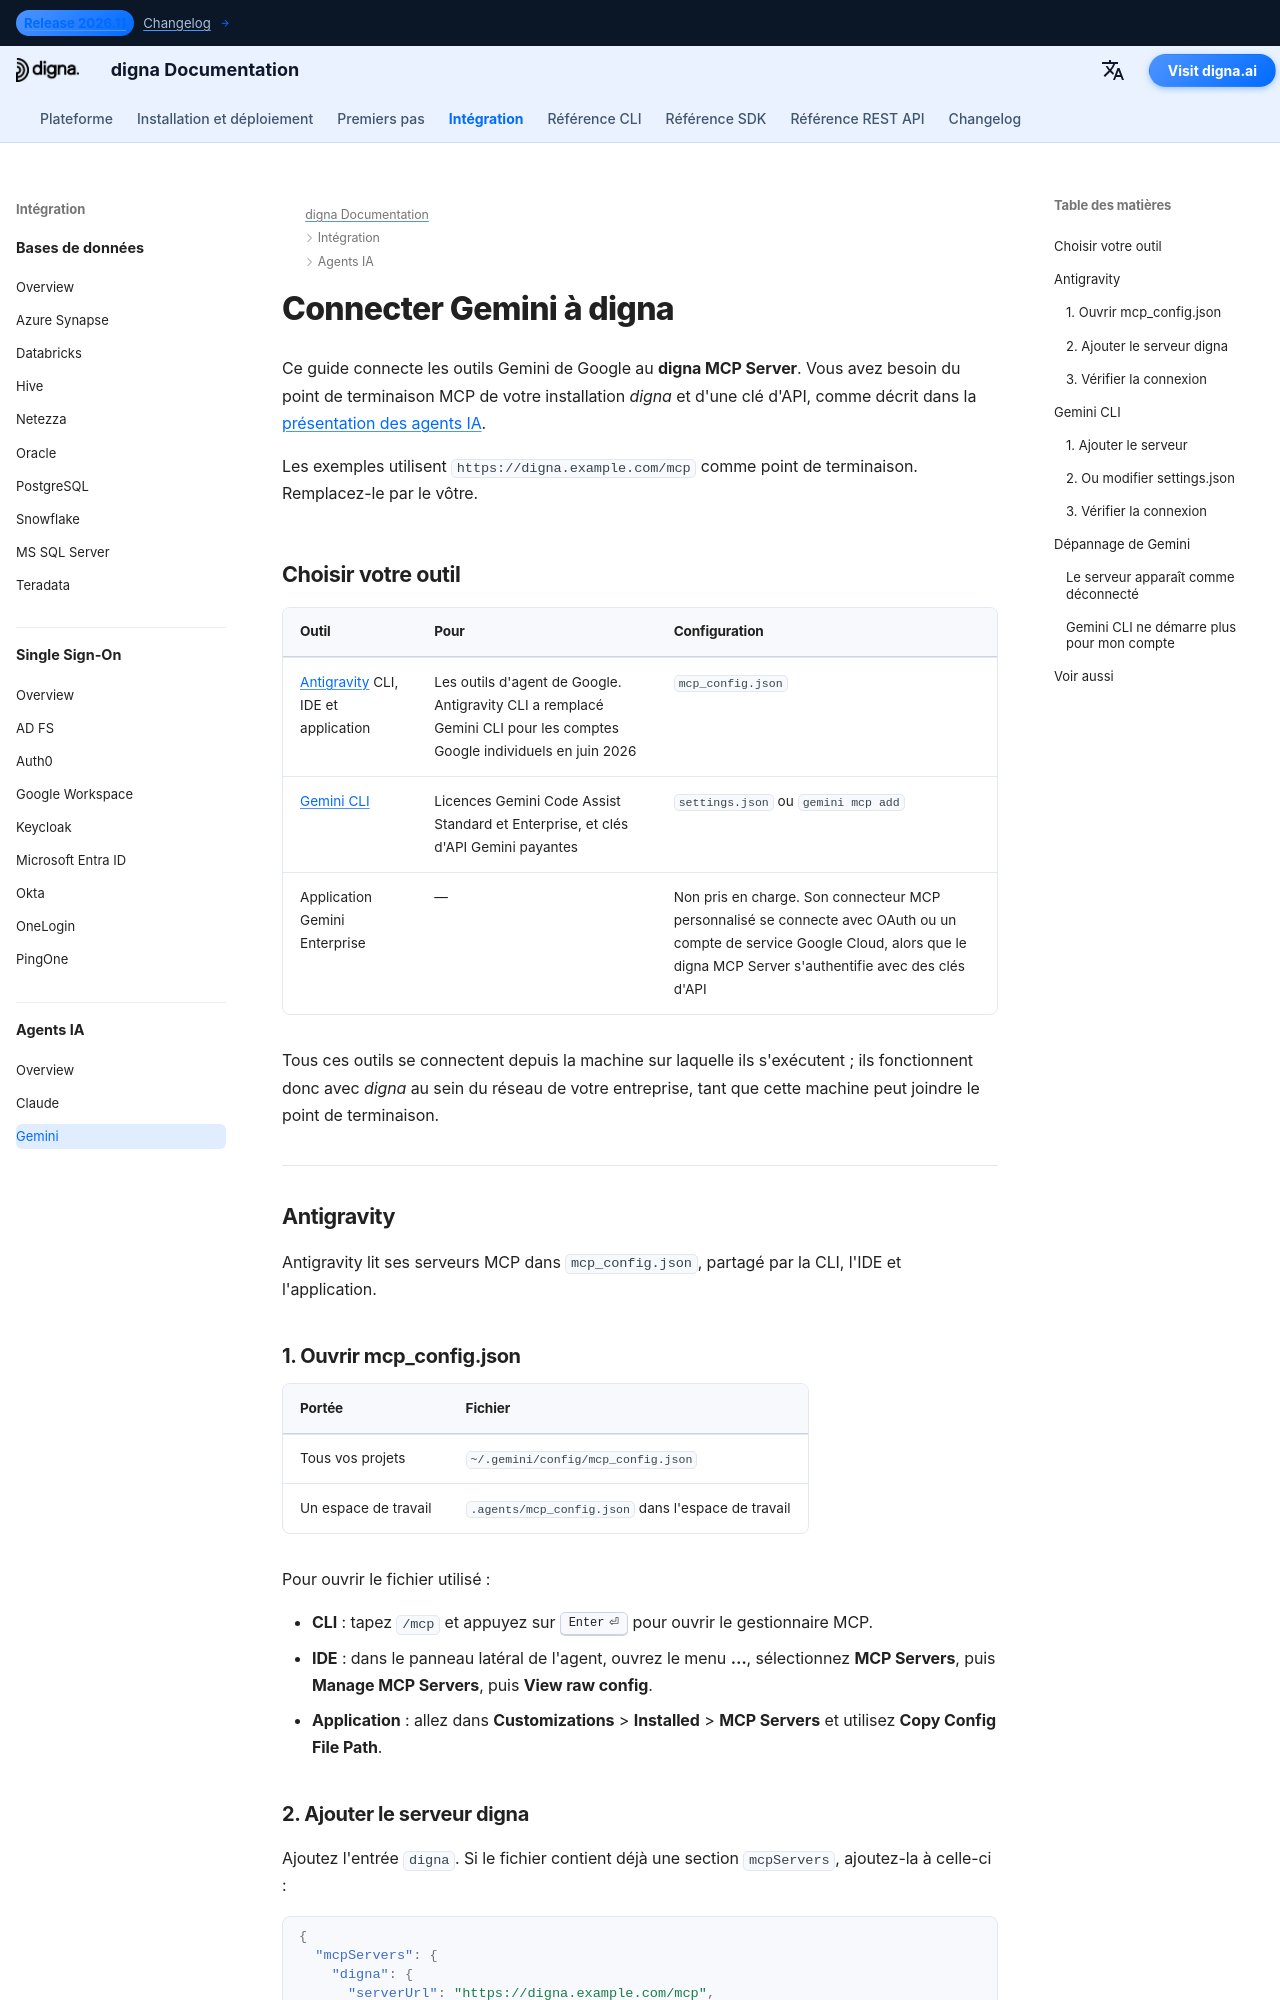

repository: dignaai/digna-docs · page: fr/ai_agents/gemini_mcp_guide/index.html · generator: mkdocs

---
title: Gemini – Connecter Antigravity et Gemini CLI à digna via MCP | Documentation digna
description: Connectez les outils Gemini de Google à digna via le digna MCP Server — Antigravity CLI, IDE et application avec mcp_config.json, et Gemini CLI avec settings.json ou gemini mcp add, avec une clé d'API dans l'en-tête Authorization.
image: /assets/logo_square.png
keywords: Gemini MCP, Antigravity MCP, Antigravity CLI, agy, Gemini CLI MCP, mcp_config.json, digna MCP server, Authorization Bearer, clé d'API digna
---

# Connecter Gemini à digna

Ce guide connecte les outils Gemini de Google au **digna MCP Server**. Vous avez besoin du point de
terminaison MCP de votre installation *digna* et d'une clé d'API, comme décrit dans la
[présentation des agents IA](overview.md).

Les exemples utilisent `https://digna.example.com/mcp` comme point de terminaison. Remplacez-le par le
vôtre.

## Choisir votre outil {: #choose-your-tool }

| Outil | Pour | Configuration |
|---|---|---|
| [Antigravity](#antigravity) CLI, IDE et application | Les outils d'agent de Google. Antigravity CLI a remplacé Gemini CLI pour les comptes Google individuels en juin 2026 | `mcp_config.json` |
| [Gemini CLI](#gemini-cli) | Licences Gemini Code Assist Standard et Enterprise, et clés d'API Gemini payantes | `settings.json` ou `gemini mcp add` |
| Application Gemini Enterprise | — | Non pris en charge. Son connecteur MCP personnalisé se connecte avec OAuth ou un compte de service Google Cloud, alors que le digna MCP Server s'authentifie avec des clés d'API |

Tous ces outils se connectent depuis la machine sur laquelle ils s'exécutent ; ils fonctionnent donc
avec *digna* au sein du réseau de votre entreprise, tant que cette machine peut joindre le point de
terminaison.

---

## Antigravity {: #antigravity }

Antigravity lit ses serveurs MCP dans `mcp_config.json`, partagé par la CLI, l'IDE et l'application.

### 1. Ouvrir mcp_config.json {: #1-open-mcp-config-json }

| Portée | Fichier |
|---|---|
| Tous vos projets | `~/.gemini/config/mcp_config.json` |
| Un espace de travail | `.agents/mcp_config.json` dans l'espace de travail |

Pour ouvrir le fichier utilisé :

- **CLI** : tapez `/mcp` et appuyez sur ++enter++ pour ouvrir le gestionnaire MCP.
- **IDE** : dans le panneau latéral de l'agent, ouvrez le menu **…**, sélectionnez **MCP Servers**,
  puis **Manage MCP Servers**, puis **View raw config**.
- **Application** : allez dans **Customizations** > **Installed** > **MCP Servers** et utilisez
  **Copy Config File Path**.
